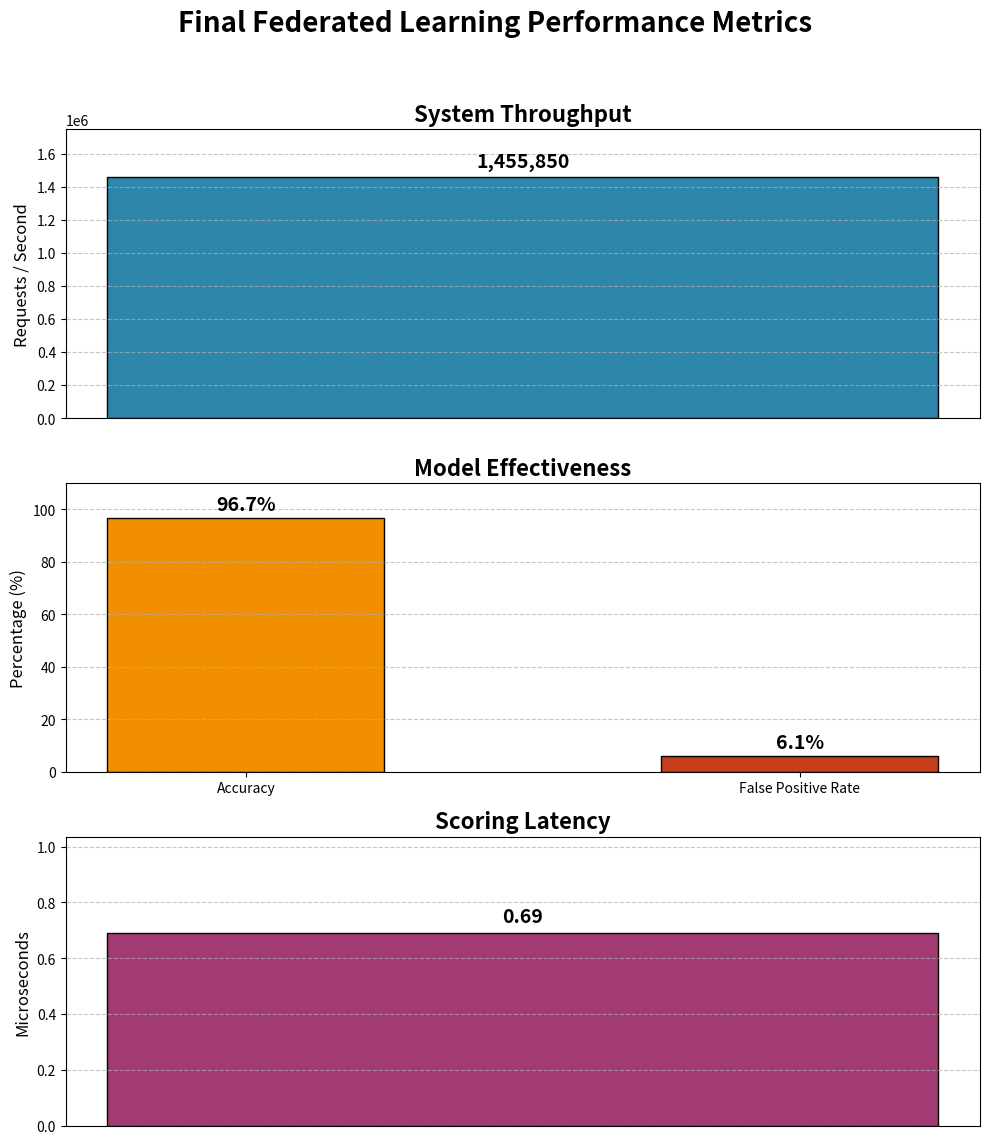

Write the Python code that produced this figure.
import matplotlib.pyplot as plt
import numpy as np

# The final, correct metrics from your experiments
final_metrics = {
    "Throughput": 1455850,
    "Latency": 0.69,
    "Accuracy": 96.7,
    "False Positive Rate": 6.1
}

# Create a figure with 3 rows and 1 column of subplots
fig, axes = plt.subplots(3, 1, figsize=(10, 12), gridspec_kw={'height_ratios': [1, 1, 1]})

# --- Chart 1: Throughput ---
ax1 = axes[0]
throughput_val = final_metrics["Throughput"]
ax1.bar("Throughput (requests/sec)", throughput_val, color='#2E86AB', edgecolor='black', width=0.4)
ax1.set_title("System Throughput", fontsize=16, fontweight='bold')
ax1.set_ylabel("Requests / Second", fontsize=12)
ax1.annotate(f'{throughput_val:,.0f}', xy=(0, throughput_val), xytext=(0, 5),
             textcoords="offset points", ha='center', va='bottom', fontweight='bold', fontsize=14)
ax1.tick_params(axis='x', bottom=False, labelbottom=False)
ax1.grid(axis='y', linestyle='--', alpha=0.7)
ax1.set_ylim(top=throughput_val * 1.2)


# --- Chart 2: Accuracy and False Positive Rate ---
ax2 = axes[1]
acc_fpr_labels = ["Accuracy", "False Positive Rate"]
acc_fpr_values = [final_metrics["Accuracy"], final_metrics["False Positive Rate"]]
bars = ax2.bar(acc_fpr_labels, acc_fpr_values, color=['#F18F01', '#C73E1D'], edgecolor='black', width=0.5)

ax2.set_title("Model Effectiveness", fontsize=16, fontweight='bold')
ax2.set_ylabel("Percentage (%)", fontsize=12)
ax2.set_ylim(0, 110) # Set a fixed 0-110 scale to compare percentages fairly

# Add labels to both bars
for bar in bars:
    height = bar.get_height()
    ax2.annotate(f'{height:.1f}%',
                 xy=(bar.get_x() + bar.get_width() / 2, height),
                 xytext=(0, 3), # 3 points vertical offset
                 textcoords="offset points",
                 ha='center', va='bottom', fontweight='bold', fontsize=14)
ax2.grid(axis='y', linestyle='--', alpha=0.7)


# --- Chart 3: Latency ---
ax3 = axes[2]
latency_val = final_metrics["Latency"]
ax3.bar("Latency (microseconds)", latency_val, color='#A23B72', edgecolor='black', width=0.4)
ax3.set_title("Scoring Latency", fontsize=16, fontweight='bold')
ax3.set_ylabel("Microseconds", fontsize=12)
ax3.annotate(f'{latency_val:.2f}', xy=(0, latency_val), xytext=(0, 5),
             textcoords="offset points", ha='center', va='bottom', fontweight='bold', fontsize=14)
ax3.tick_params(axis='x', bottom=False, labelbottom=False)
ax3.grid(axis='y', linestyle='--', alpha=0.7)
ax3.set_ylim(top=latency_val * 1.5)


# Add a main title for the entire figure and adjust layout
fig.suptitle('Final Federated Learning Performance Metrics', fontsize=20, fontweight='bold')
plt.tight_layout(rect=[0, 0.03, 1, 0.95])

# Save the final chart
plt.savefig('final_performance_metrics_grouped_chart.png', dpi=300)

print("Grouped chart saved successfully as 'final_performance_metrics_grouped_chart.png'")